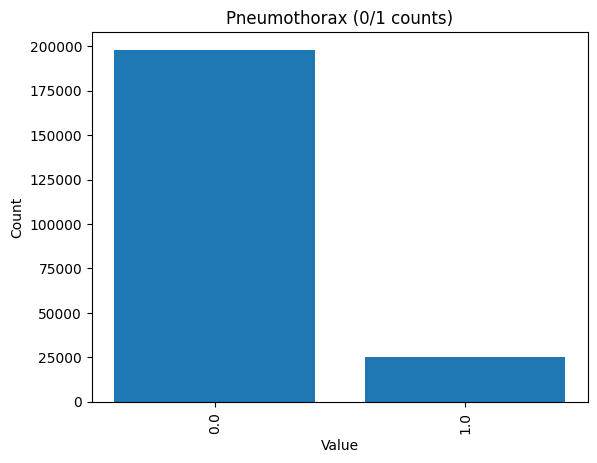

Values plotted in this chart, from the file beside it:
Pneumothorax, count
0.0, 198075
1.0, 25339
